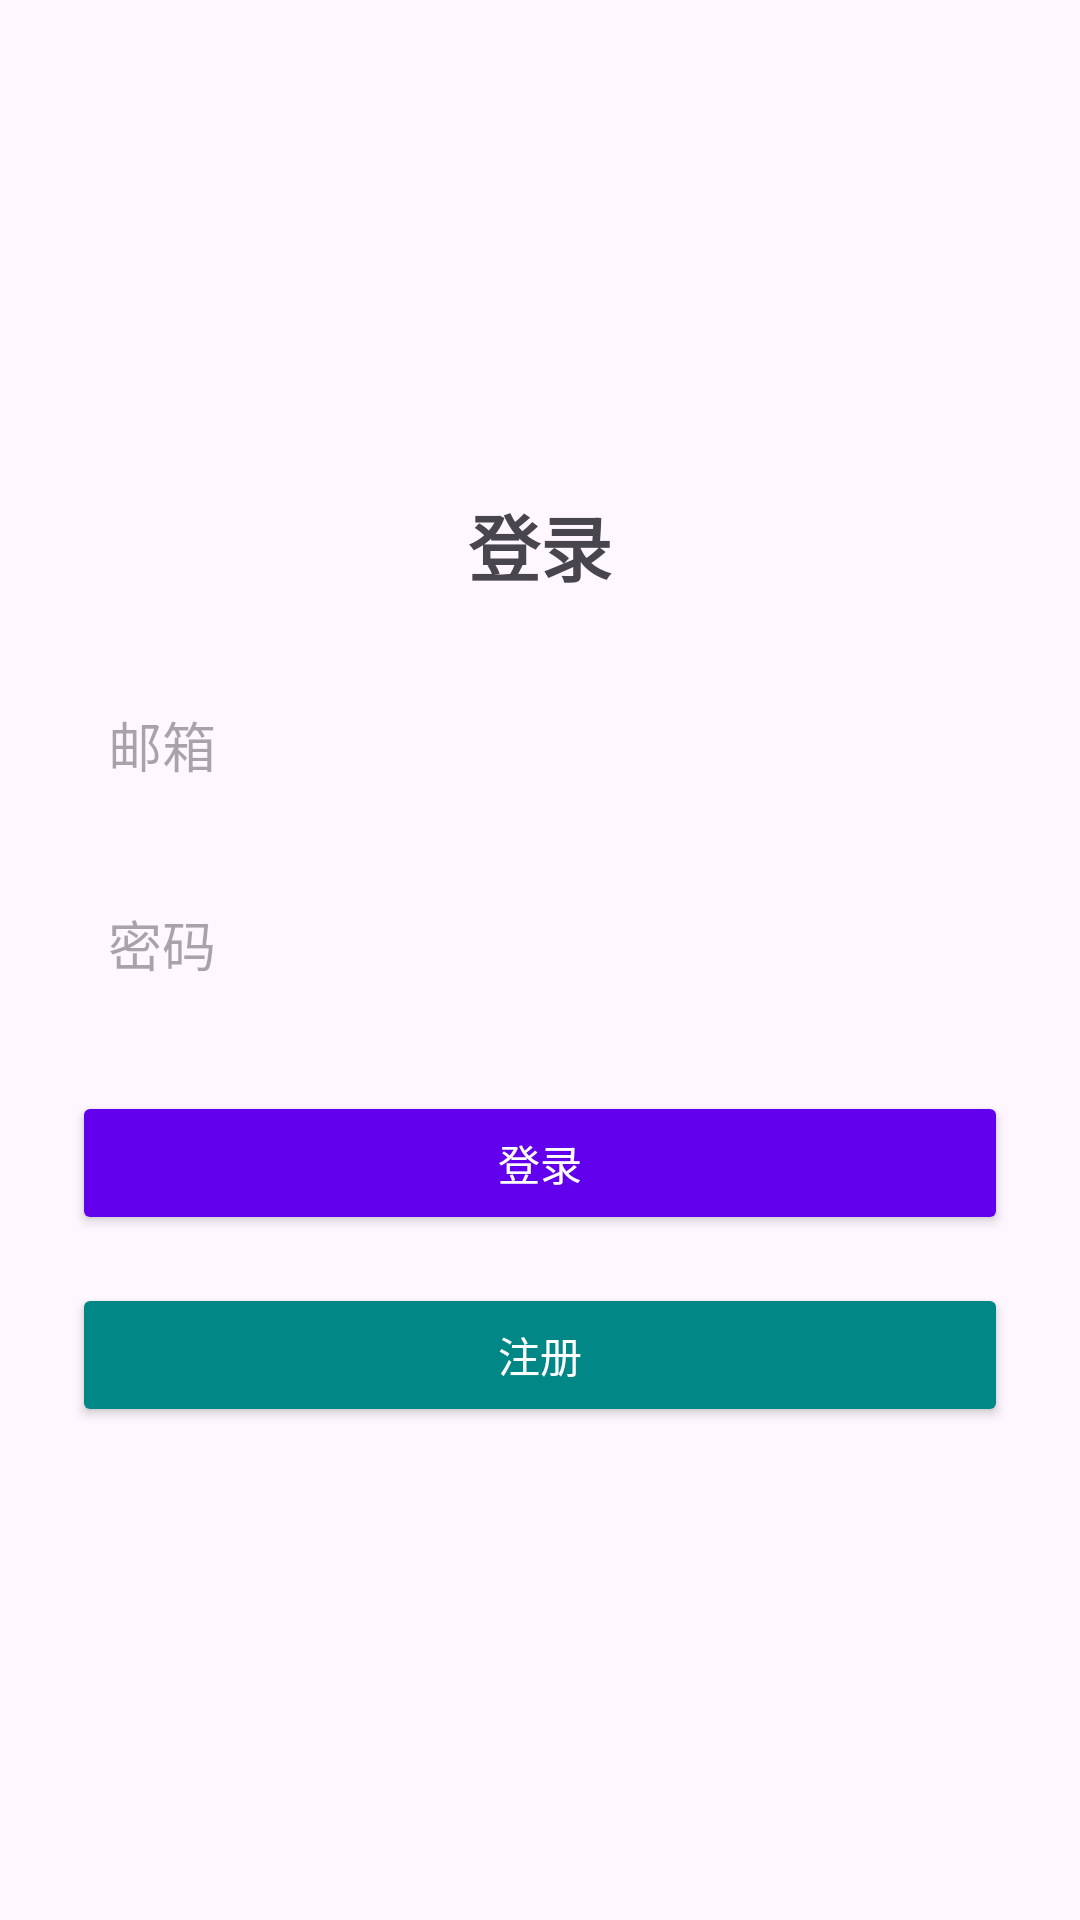

Write the Android layout XML for this screen, with the resource values it uses.
<!-- AndroidManifest.xml: application theme Theme.BK -->
<!-- res/layout/activity_login.xml -->
<?xml version="1.0" encoding="utf-8"?>
<LinearLayout xmlns:android="http://schemas.android.com/apk/res/android"
    xmlns:tools="http://schemas.android.com/tools"
    android:id="@+id/login_layout"
    android:layout_width="match_parent"
    android:layout_height="match_parent"
    android:orientation="vertical"
    android:gravity="center"
    android:padding="24dp"
    tools:context=".LoginActivity">

    <TextView
        android:id="@+id/text_view_login_title"
        android:layout_width="wrap_content"
        android:layout_height="wrap_content"
        android:text="登录"
        android:textSize="24sp"
        android:textStyle="bold"
        android:layout_marginBottom="24dp"/>

    <EditText
        android:id="@+id/edit_text_email"
        android:layout_width="match_parent"
        android:layout_height="wrap_content"
        android:hint="邮箱"
        android:inputType="textEmailAddress"
        android:padding="12dp"
        android:background="@drawable/edit_text_background"
        android:layout_marginBottom="16dp"/>

    <EditText
        android:id="@+id/edit_text_password"
        android:layout_width="match_parent"
        android:layout_height="wrap_content"
        android:hint="密码"
        android:inputType="textPassword"
        android:padding="12dp"
        android:background="@drawable/edit_text_background"
        android:layout_marginBottom="24dp"/>

    <Button
        android:id="@+id/button_login"
        android:layout_width="match_parent"
        android:layout_height="wrap_content"
        android:text="登录"
        android:backgroundTint="@color/purple_500"
        android:textColor="@android:color/white"
        android:padding="12dp"/>

    <Button
        android:id="@+id/button_register"
        android:layout_width="match_parent"
        android:layout_height="wrap_content"
        android:text="注册"
        android:backgroundTint="@color/teal_700"
        android:textColor="@android:color/white"
        android:padding="12dp"
        android:layout_marginTop="16dp"/>

</LinearLayout>
<!-- resources referenced by this layout -->
<resources>
  <style name="Theme.BK" parent="Base.Theme.BK" />
  <style name="Base.Theme.BK" parent="Theme.Material3.DayNight.NoActionBar">
          
          
      </style>
  <!-- not gathered from this repository: default colours our renderer supplied (Android Studio template values) -->
  <color name="purple_500">#FF6200EE</color>
  <color name="teal_700">#FF018786</color>
</resources>
